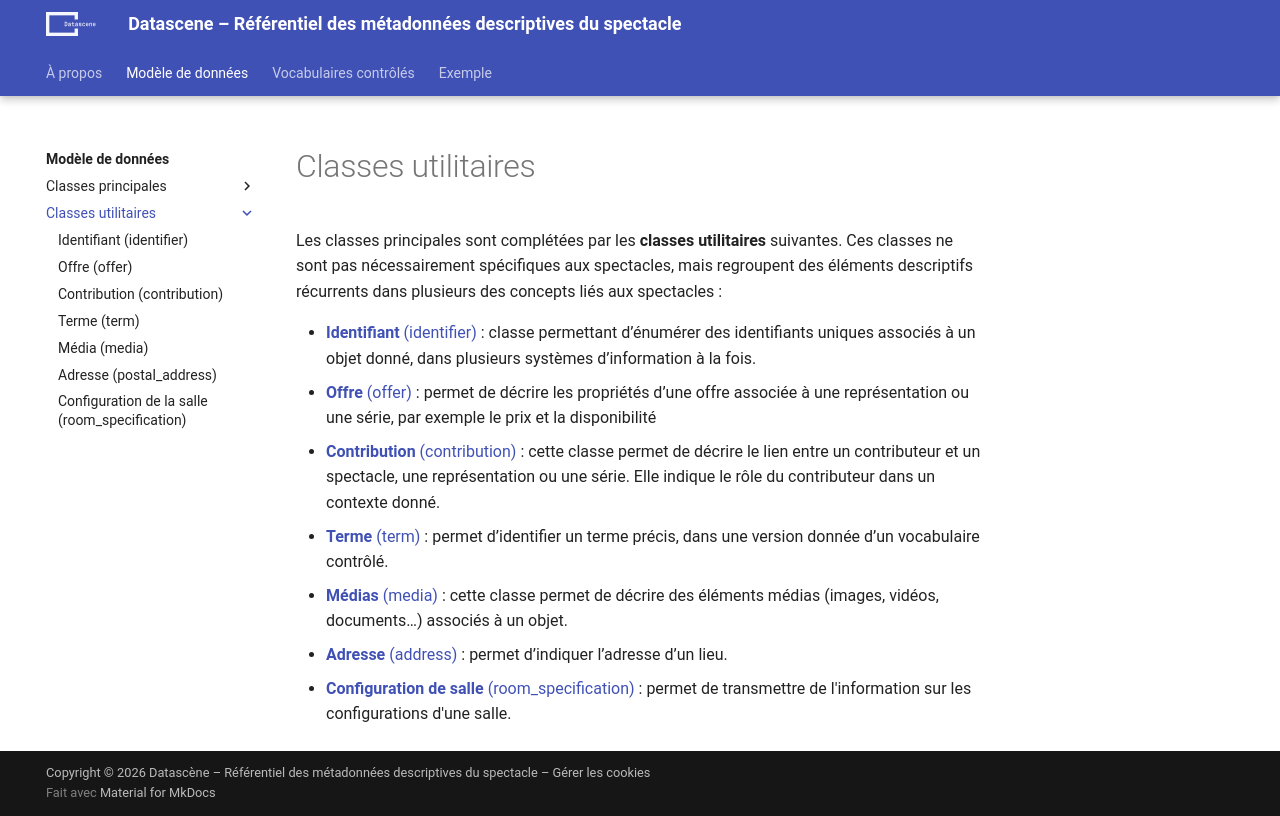

repository: a10s-ca/referentiel · page: modele/classes_utilitaires/index.html · generator: mkdocs

# Classes utilitaires

Les classes principales sont complétées par les **classes utilitaires** suivantes. Ces classes ne sont pas nécessairement spécifiques aux spectacles, mais regroupent des éléments descriptifs récurrents dans plusieurs des concepts liés aux spectacles :

* [**Identifiant** (identifier)](/references/utilities/identifier/) : classe permettant d’énumérer des identifiants uniques associés à un objet donné, dans plusieurs systèmes d’information à la fois.
* [**Offre** (offer)](/references/offer/) : permet de décrire les propriétés d’une offre associée à une représentation ou une série, par exemple le prix et la disponibilité
* [**Contribution** (contribution)](/references/utilities/contribution/) : cette classe permet de décrire le lien entre un contributeur et un spectacle, une représentation ou une série. Elle indique le rôle du contributeur dans un contexte donné.
* [**Terme** (term)](/references/utilities/term/) : permet d’identifier un terme précis, dans une version donnée d’un vocabulaire contrôlé.
* [**Médias** (media)](/references/utilities/media/) : cette classe permet de décrire des éléments médias (images, vidéos, documents…) associés à un objet.
* [**Adresse** (address)](/references/utilities/address/) : permet d’indiquer l’adresse d’un lieu.
* [**Configuration de salle** (room_specification)](/references/utilities/room_specification/) : permet de transmettre de l'information sur les configurations d'une salle.
